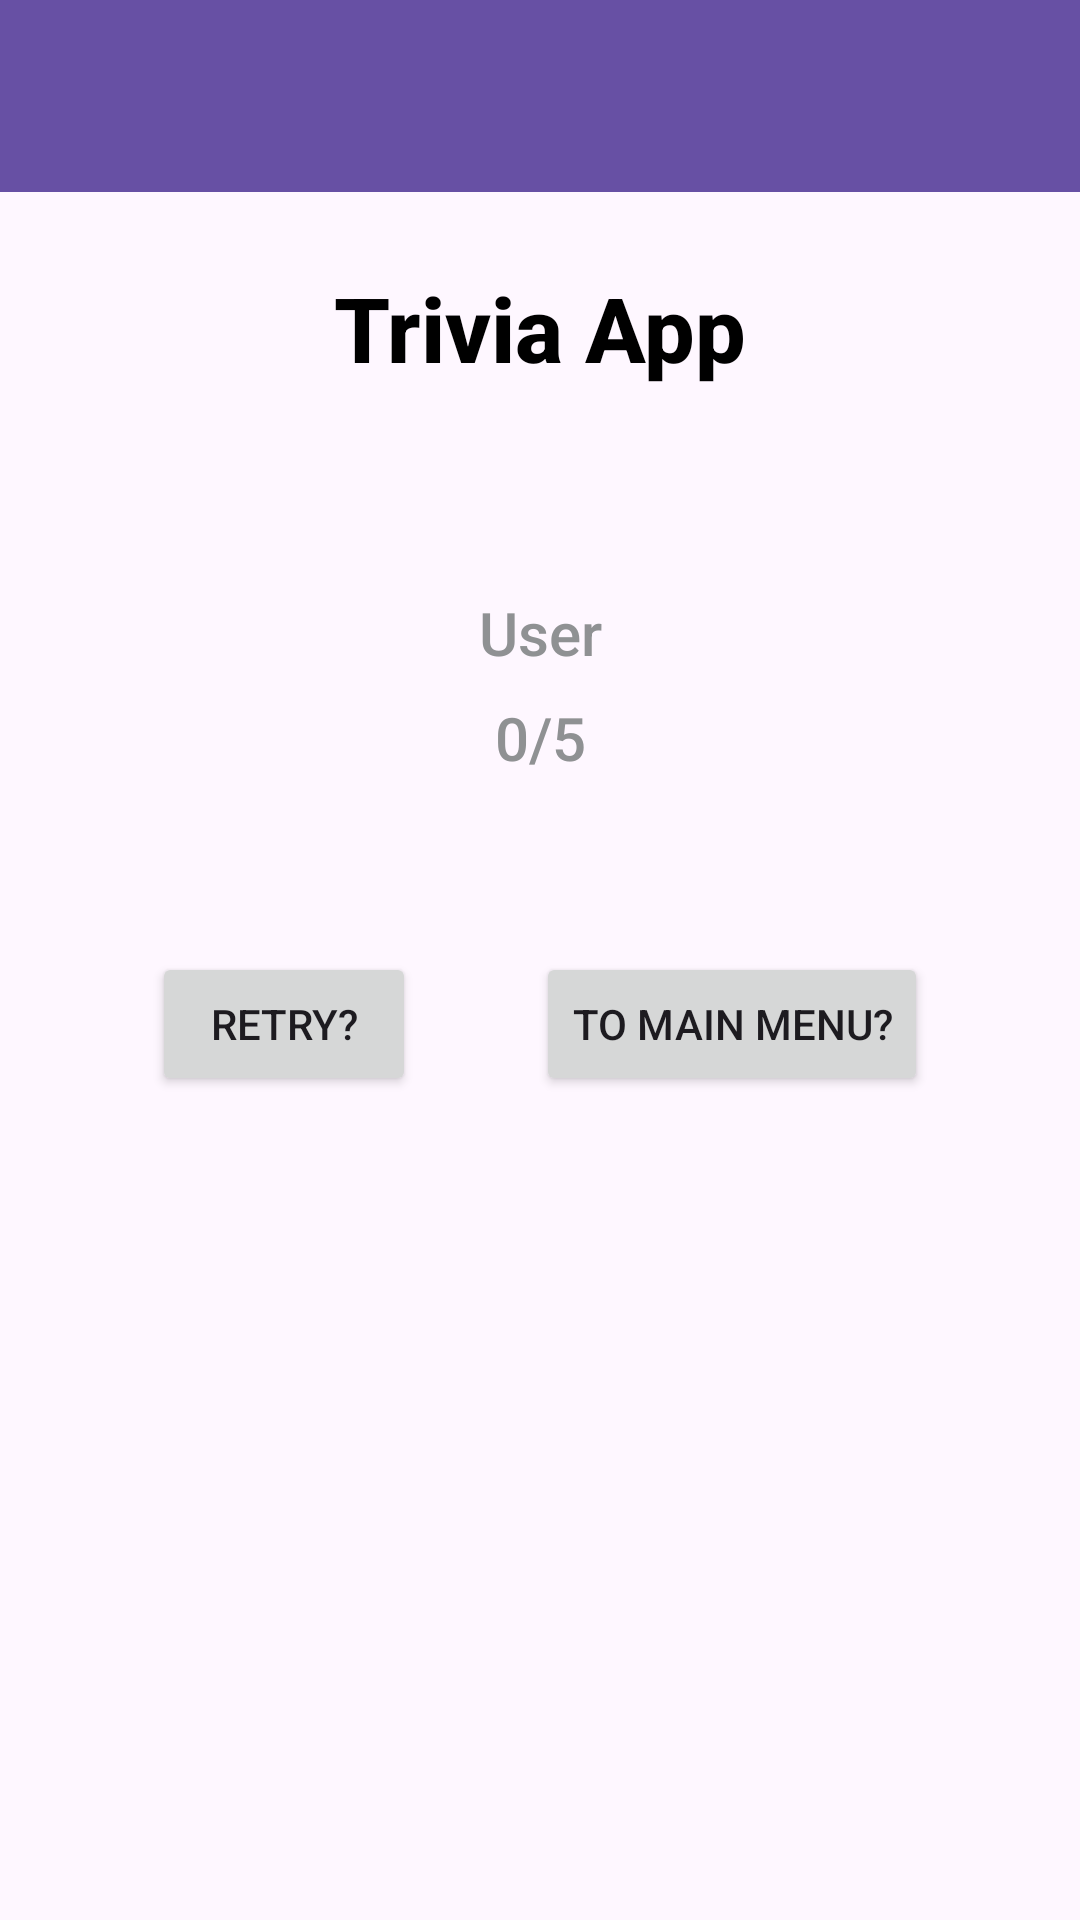

Android layout source for this screen:
<!-- AndroidManifest.xml: application theme Theme.TriviaApp -->
<!-- res/layout/activity_game_over.xml -->
<?xml version="1.0" encoding="utf-8"?>
<androidx.constraintlayout.widget.ConstraintLayout xmlns:android="http://schemas.android.com/apk/res/android"
    xmlns:app="http://schemas.android.com/apk/res-auto"
    xmlns:tools="http://schemas.android.com/tools"
    android:id="@+id/main"
    android:layout_width="match_parent"
    android:layout_height="match_parent"
    tools:context=".activities.GameOver">


    <LinearLayout
        android:layout_width="match_parent"
        android:layout_height="match_parent"
        android:orientation="vertical">

        <androidx.appcompat.widget.Toolbar
            android:id="@+id/toolbar"
            android:layout_width="match_parent"
            android:layout_height="?attr/actionBarSize"
            android:background="?attr/colorPrimary"
            app:titleTextColor="@android:color/white" />

        <LinearLayout
            android:layout_width="match_parent"
            android:layout_height="wrap_content"
            android:orientation="vertical"
            android:padding="25dp">

            <TextView
                style="@style/HeaderTextStyle"
                android:layout_width="match_parent"
                android:layout_height="wrap_content"
                android:text="Trivia App" />

            <Space
                android:layout_width="match_parent"
                android:layout_height="30dp" />

            <Space
                android:layout_width="match_parent"
                android:layout_height="30dp" />

            <TextView
                android:id="@+id/tvUserScore"
                style="@style/SecondaryHeaderTextStyle"
                android:layout_width="match_parent"
                android:layout_height="wrap_content"
                android:gravity="center"
                android:text="User"
                android:textStyle="normal"
                tools:ignore="HardcodedText" />

            <TextView
                android:id="@+id/tvPointsGO"
                style="@style/SecondaryHeaderTextStyle"
                android:layout_width="match_parent"
                android:layout_height="wrap_content"
                android:gravity="center"
                android:text="0/5"
                android:textStyle="normal"
                tools:ignore="HardcodedText" />

            <Space
                android:layout_width="match_parent"
                android:layout_height="30dp" />

            <LinearLayout
                android:layout_width="match_parent"
                android:layout_height="match_parent"
                android:gravity="center"
                android:orientation="horizontal">

                <Button
                    android:id="@+id/bRetry"
                    android:layout_width="wrap_content"
                    android:layout_height="wrap_content"
                    android:layout_gravity="center"
                    android:layout_margin="20dp"
                    android:gravity="center"
                    android:text="Retry?" />

                <Button
                    android:id="@+id/bToMainMenu"
                    android:layout_width="wrap_content"
                    android:layout_height="wrap_content"
                    android:layout_gravity="center"
                    android:layout_margin="20dp"
                    android:gravity="center"
                    android:text="To Main Menu?" />
            </LinearLayout>

            <Space
                android:layout_width="match_parent"
                android:layout_height="30dp" />

            <TextView
                android:id="@+id/tvAllScores"
                style="@style/SecondaryHeaderTextStyle"
                android:layout_width="match_parent"
                android:layout_height="wrap_content"
                android:gravity="center"
                android:textStyle="normal"
                tools:ignore="HardcodedText" />
        </LinearLayout>
    </LinearLayout>


</androidx.constraintlayout.widget.ConstraintLayout>
<!-- resources referenced by this layout -->
<resources>
  <style name="HeaderTextStyle">
          <item name="android:textSize">30sp</item>
          <item name="android:textAlignment">center</item>
          <item name="android:textColor">@color/material_dynamic_primary0</item>
          <item name="android:textStyle">bold</item>
          <item name="android:fontFamily">sans-serif-medium</item>
          <item name="android:paddingBottom">8dp</item>
      </style>
  <style name="SecondaryHeaderTextStyle">
          <item name="android:textSize">20sp</item>
          <item name="android:textColor">@color/material_dynamic_neutral60</item>
          <item name="android:textStyle">bold</item>
          <item name="android:fontFamily">sans-serif-medium</item>
          <item name="android:paddingBottom">8dp</item>
      </style>
  <style name="Theme.TriviaApp" parent="Base.Theme.TriviaApp" />
  <style name="Base.Theme.TriviaApp" parent="Theme.Material3.DayNight.NoActionBar">
          
          
      </style>
</resources>
